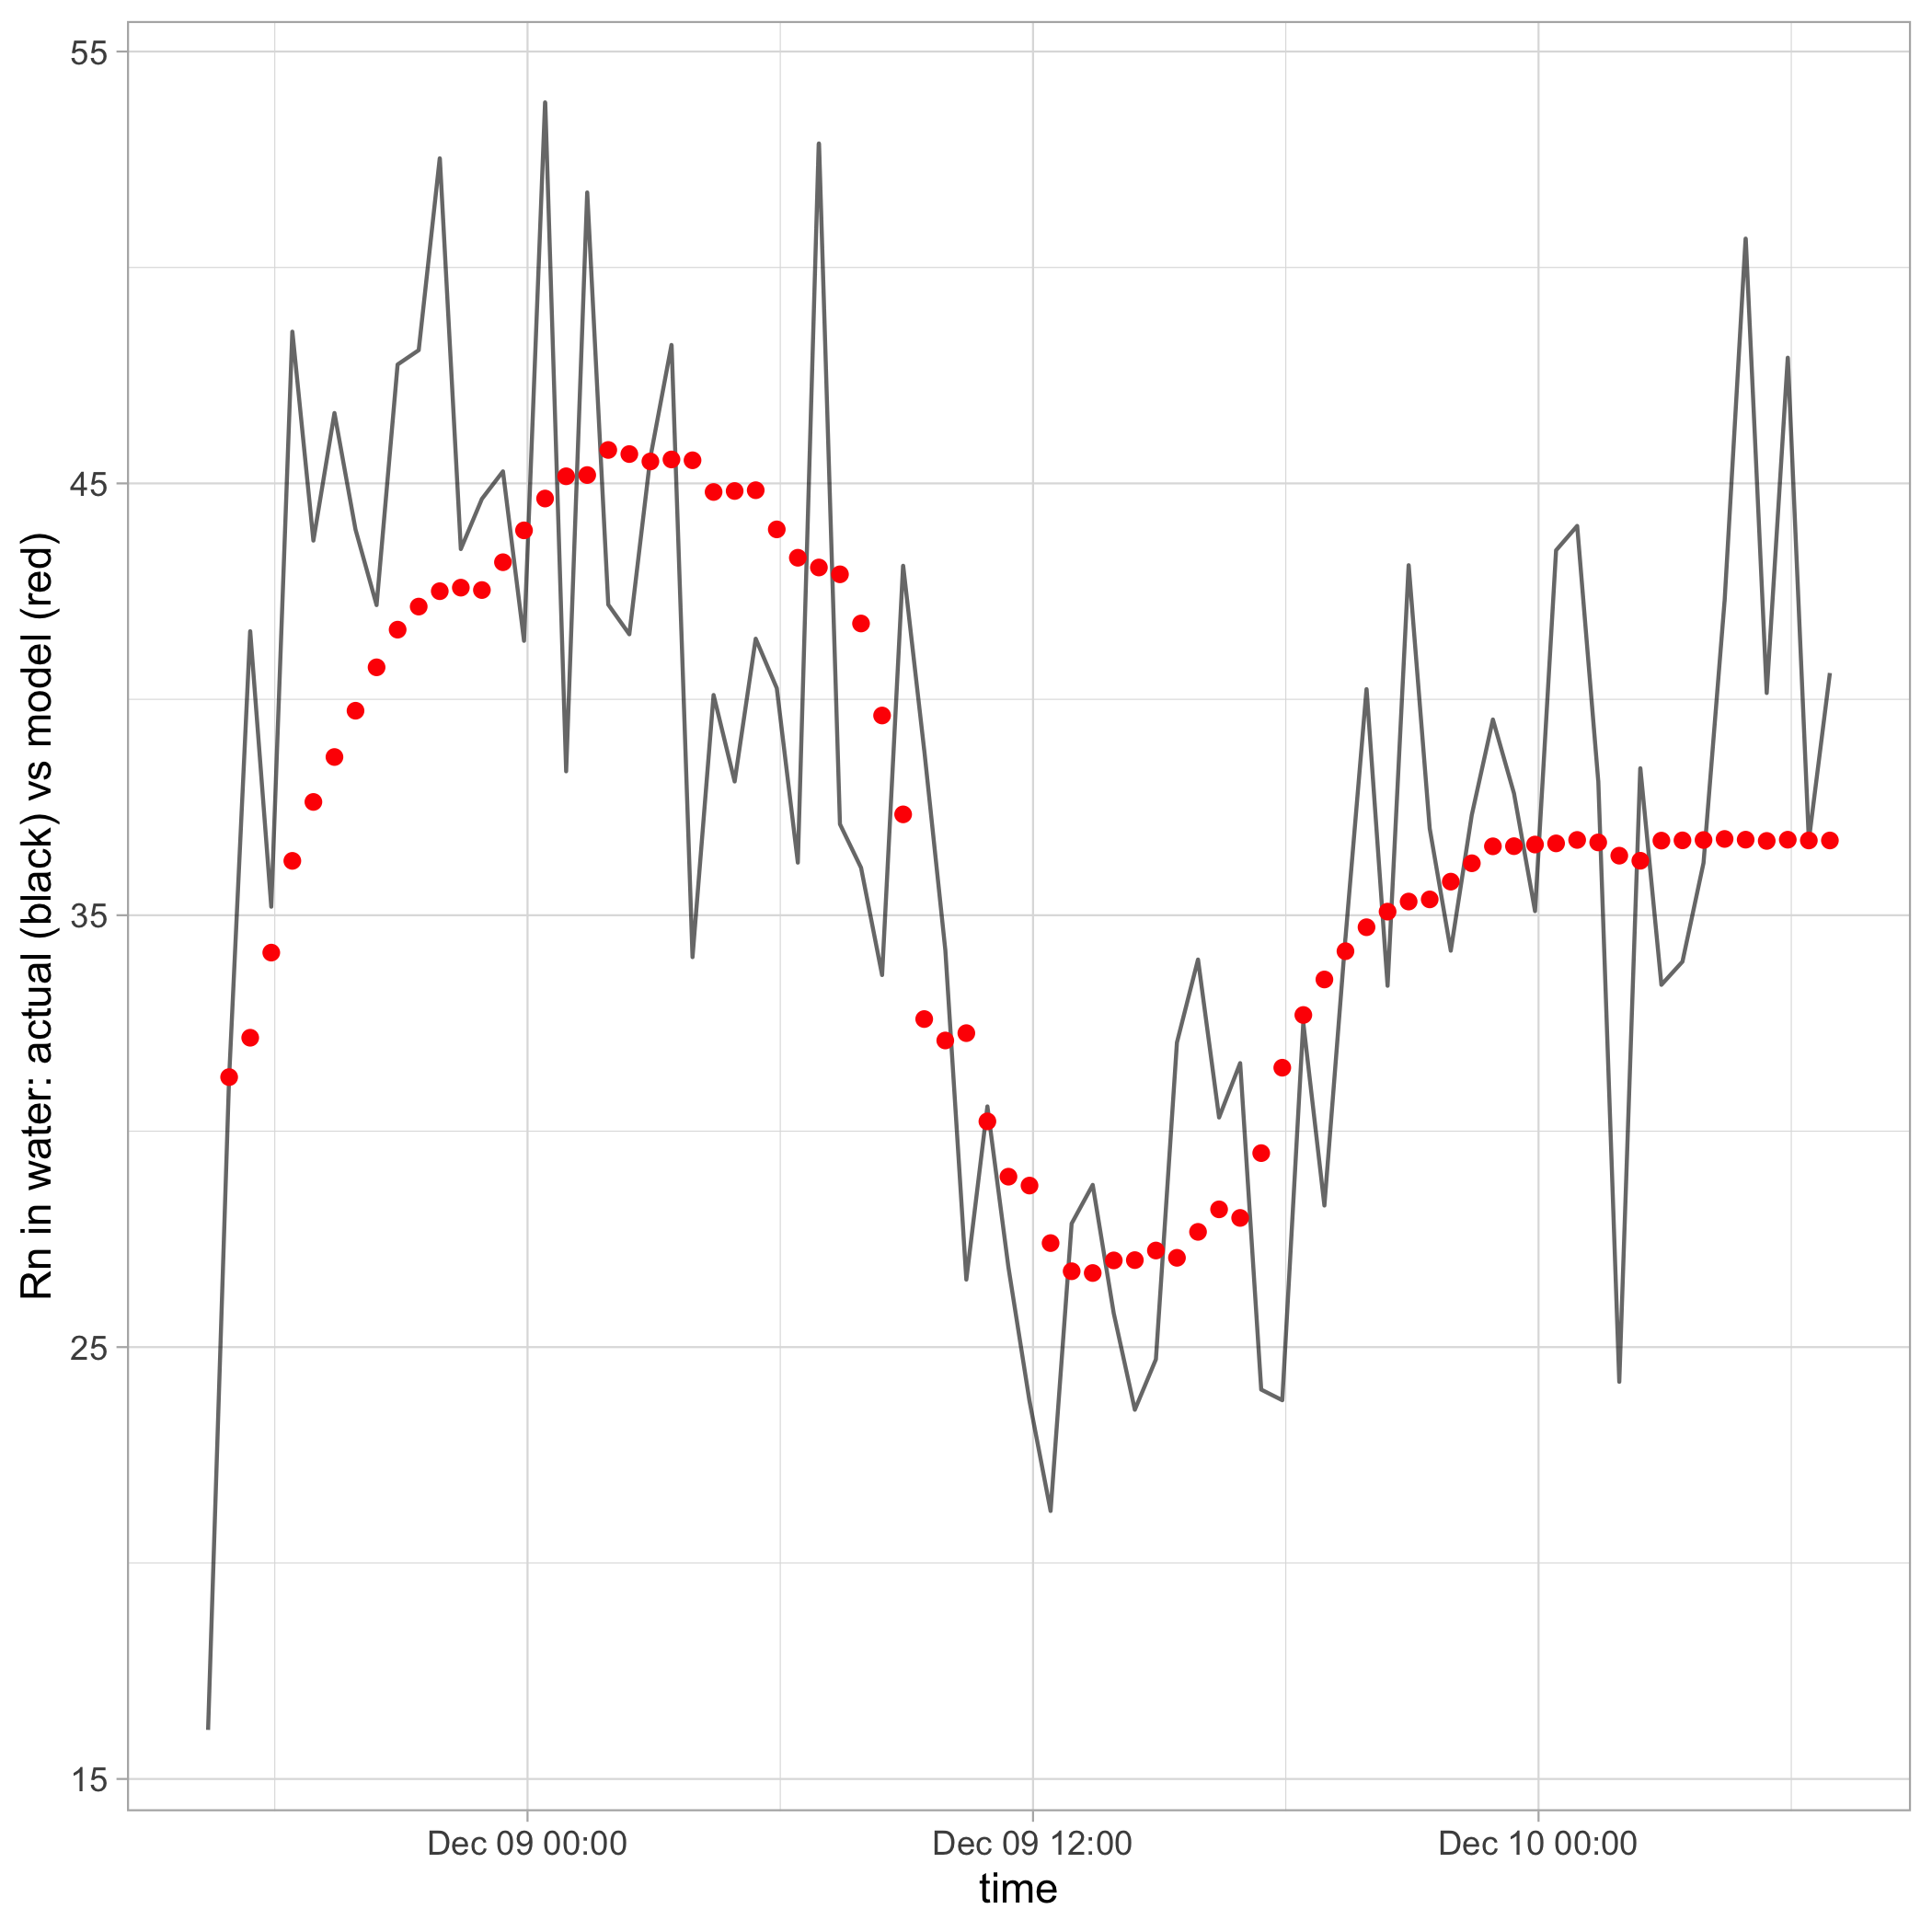

Source data for this figure (header and first rows):
time, Rn_exch__Bqm3, Rn_air__Bqm3, depth__m, temp_wat__C, Rn_wat__Bqm3, wind__ms, meas_t__h, temp_wat__K, mole_diff_Rn__m2s, dens_wat__kgm3, abs_visc_wat__kgsm, kin_visc_wat__m2s, schm_num, k_piston_Rn__ms, kw_air, lambda__s, Rn_ss__Bqm3, Rn_ini_inv__Bqm2, Rn_ss_flux__Bqm2s, mc_Rn_water__Bqm3, mc_Rn_air_exch__Bqm3, grad_Rn_conc__Bqm3, f_Rn_atm__Bqm2s
2008-12-08T16:25:00Z, 69.98, , , , 16.14, 2.086, , , , , , , , , , 2.089202294801147e-6, 37.41, , , 31.25, , , 
2008-12-08T16:55:00Z, 131.9, 6.564, 1.229, 23.3, 31.25, 1.639, 0.5, 296.4, 1.2661836244630868e-9, 997.5, 9.261266468579154e-4, 9.284751022620816e-7, 733.3, 2.4109492632777008e-6, 0.2306, 2.089202294801147e-6, 37.41, 45.96, 9.602440747420413e-5, 31.25, 31.25, 29.74, 7.169788728766768e-5
2008-12-08T17:25:00Z, 168.6, 6.564, 1.227, 22.3, 41.58, 1.49, 0.5, 295.4, 1.23400958338731e-9, 997.7, 9.480679681889367e-4, 9.502488023857334e-7, 770, 2.0034979876008076e-6, 0.237, 2.089202294801147e-6, 37.41, 45.91, 9.591655724083106e-5, 31.25, 31.25, 29.7, 5.94959196896803e-5
2008-12-08T17:55:00Z, 135.4, 17.14, 1.203, 20.9, 35.2, 1.937, 0.5, 294, 1.189939624308902e-9, 998, 9.801958897503308e-4, 9.821438919508177e-7, 825.4, 2.9107216057387875e-6, 0.2466, 2.089202294801147e-6, 37.41, 45.01, 9.404415830456082e-5, 31.25, 31.25, 27.02, 7.866062609959283e-5
2008-12-08T18:25:00Z, 181, 27.72, 1.194, 19.12, 48.51, 1.788, 0.5, 292.3, 1.135490922469501e-9, 998.4, 0.001024, 1.025275228731078e-6, 902.9, 2.4119261933448536e-6, 0.2599, 2.089202294801147e-6, 37.41, 44.66, 9.329849418359144e-5, 31.25, 31.25, 24.05, 5.800219889635033e-5
2008-12-08T18:55:00Z, 159.3, 38.29, 1.186, 18.1, 43.68, 1.639, 0.5, 291.3, 1.1053253632326216e-9, 998.6, 0.00105, 1.0511707115185459e-6, 951, 2.0271104087863165e-6, 0.268, 2.089202294801147e-6, 37.41, 44.38, 9.271969823073878e-5, 31.25, 31.25, 20.99, 4.254666309493813e-5
2008-12-08T19:25:00Z, 165.8, 48.87, 1.181, 17.37, 46.63, 1.192, 0.5, 290.5, 1.0838581528687606e-9, 998.7, 0.001069, 1.0705615473897083e-6, 987.7, 1.1874543897081529e-6, 0.2742, 2.089202294801147e-6, 37.41, 44.17, 9.228964557658321e-5, 31.25, 31.25, 17.85, 2.1201454305892513e-5
2008-12-08T19:55:00Z, 152.9, 37.84, 1.179, 16.56, 43.93, 0.8941, 0.5, 289.7, 1.0605312297007982e-9, 998.9, 0.001091, 1.092610482186372e-6, 1030, 7.286296790999237e-7, 0.2812, 2.089202294801147e-6, 37.41, 44.09, 9.210480235654564e-5, 31.25, 31.25, 20.61, 1.5017822549084248e-5
2008-12-08T20:25:00Z, 144.3, 26.82, 1.175, 15.87, 42.18, 0.8941, 0.5, 289, 1.0411411964460253e-9, 999, 0.001111, 1.1117666771299565e-6, 1068, 7.11421396493075e-7, 0.2874, 2.089202294801147e-6, 37.41, 43.94, 9.180162355387121e-5, 31.25, 31.25, 23.55, 1.6751197822679152e-5
2008-12-08T20:55:00Z, 161.5, 15.79, 1.17, 15.33, 47.75, 0.7451, 0.5, 288.5, 1.0260391398928464e-9, 999.1, 0.001126, 1.1272402206691873e-6, 1099, 5.214357130662358e-7, 0.2924, 2.089202294801147e-6, 37.41, 43.77, 9.144541834412268e-5, 31.25, 31.25, 26.64, 1.3888570703516734e-5
2008-12-08T21:25:00Z, 161.5, 4.764, 1.169, 14.98, 48.08, 1.192, 0.5, 288.1, 1.0161235476189688e-9, 999.1, 0.001137, 1.1376761669527658e-6, 1120, 1.0922200828771076e-6, 0.2958, 2.089202294801147e-6, 37.41, 43.72, 9.133487194283634e-5, 31.25, 31.25, 29.84, 3.259470314993751e-5
2008-12-08T21:55:00Z, 176.3, 4.764, 1.167, 14.77, 52.53, 1.341, 0.5, 287.9, 1.0105315792937342e-9, 999.1, 0.001143, 1.1436614857347103e-6, 1132, 1.3092888409249298e-6, 0.2977, 2.089202294801147e-6, 37.41, 43.64, 9.116740458287663e-5, 31.25, 31.25, 29.83, 3.9060407477133655e-5
2008-12-08T22:25:00Z, 146.4, 4.764, 1.165, 14.75, 43.48, 1.043, 0.5, 287.9, 1.0098342088988906e-9, 999.1, 0.001143, 1.1444130530828208e-6, 1133, 8.750116183581235e-7, 0.298, 2.089202294801147e-6, 37.41, 43.59, 9.106674441716311e-5, 31.25, 31.25, 29.83, 2.610345179429444e-5
2008-12-08T22:55:00Z, 148.5, 4.764, 1.163, 14.85, 44.64, 0.447, 0.5, 288, 1.0126258706545514e-9, 999.1, 0.00114, 1.1414113153563949e-6, 1127, 2.2636625070842912e-7, 0.297, 2.089202294801147e-6, 37.41, 43.5, 9.08851965568818e-5, 31.25, 31.25, 29.84, 6.754041509851116e-6
2008-12-08T23:25:00Z, 148.5, 4.764, 1.16, 14.47, 45.28, 0.447, 0.5, 287.6, 1.002186667219042e-9, 999.2, 0.001152, 1.1527309152612148e-6, 1150, 2.2333218024097362e-7, 0.3007, 2.089202294801147e-6, 37.41, 43.39, 9.064537977119856e-5, 31.25, 31.25, 29.82, 6.659575773961231e-6
2008-12-08T23:55:00Z, 133.5, 4.665, 1.157, 14.04, 41.35, 0.5961, 0.5, 287.2, 9.904165882774477e-10, 999.2, 0.001165, 1.165810928975218e-6, 1177, 3.48467506365369e-7, 0.305, 2.089202294801147e-6, 37.41, 43.27, 9.039567659363837e-5, 31.25, 31.25, 29.83, 1.0394474504835112e-5
2008-12-09T00:25:00Z, 172.3, 4.565, 1.155, 13.57, 53.82, 0.447, 0.5, 286.7, 9.778718590381458e-10, 999.3, 0.001179, 1.180136722084728e-6, 1207, 2.1628694741229925e-7, 0.3097, 2.089202294801147e-6, 37.41, 43.21, 9.028123556260073e-5, 31.25, 31.25, 29.84, 6.453560314902614e-6
2008-12-09T00:55:00Z, 122.7, 4.465, 1.152, 13.32, 38.33, 0.5961, 0.5, 286.5, 9.710826992346153e-10, 999.3, 0.001187, 1.1880613478243043e-6, 1223, 3.396057810193764e-7, 0.3123, 2.089202294801147e-6, 37.41, 43.08, 9.000756572729814e-5, 31.25, 31.25, 29.86, 1.0139656370447488e-5
2008-12-09T01:25:00Z, 163.5, 4.365, 1.151, 13.32, 51.74, 0.7451, 0.5, 286.5, 9.710826992346153e-10, 999.3, 0.001187, 1.1880613478243043e-6, 1223, 4.853240295465917e-7, 0.3123, 2.089202294801147e-6, 37.41, 43.06, 8.995109422112106e-5, 31.25, 31.25, 29.89, 1.4505506949112821e-5
2008-12-09T01:55:00Z, 133.3, 4.068, 1.151, 12.93, 42.19, 0.298, 0.5, 286.1, 9.606997911510525e-10, 999.4, 0.0012, 1.2004218530311345e-6, 1250, 1.1046282904081009e-7, 0.3164, 2.089202294801147e-6, 37.41, 43.07, 8.99765588193949e-5, 31.25, 31.25, 29.96, 3.309975912627499e-6
2008-12-09T02:25:00Z, 131.2, 3.77, 1.154, 12.93, 41.51, 0.149, 0.5, 286.1, 9.606997911510525e-10, 999.4, 0.0012, 1.2004218530311345e-6, 1250, 3.64389485629356e-8, 0.3164, 2.089202294801147e-6, 37.41, 43.16, 9.016334935430813e-5, 31.25, 31.25, 30.06, 1.095313117009623e-6
2008-12-09T02:55:00Z, 144.1, 3.472, 1.158, 12.93, 45.6, 0.7451, 0.5, 286.1, 9.606997911510525e-10, 999.4, 0.0012, 1.2004218530311345e-6, 1250, 4.785416131132057e-7, 0.3164, 2.089202294801147e-6, 37.41, 43.32, 9.050202888648001e-5, 31.25, 31.25, 30.15, 1.4429513387868452e-5
2008-12-09T03:25:00Z, 152.9, 3.174, 1.157, 12.93, 48.2, 0.447, 0.5, 286.1, 9.606997911510525e-10, 999.4, 0.0012, 1.2004218530311345e-6, 1250, 2.113301196648927e-7, 0.3164, 2.089202294801147e-6, 37.41, 43.28, 9.041046859031302e-5, 31.25, 31.25, 30.25, 6.392173798002124e-6
2008-12-09T03:55:00Z, 109.8, 3.769, 1.153, 13.03, 34.03, 1.192, 0.5, 286.2, 9.634604240359498e-10, 999.4, 0.001196, 1.197106483756335e-6, 1243, 1.0189289687087207e-6, 0.3153, 2.089202294801147e-6, 37.41, 43.14, 9.013354075193878e-5, 31.25, 31.25, 30.06, 3.0632342102135846e-5
2008-12-09T04:25:00Z, 129.3, 4.364, 1.152, 13.55, 40.1, 1.639, 0.5, 286.7, 9.771913623376675e-10, 999.3, 0.00118, 1.18092551457971e-6, 1208, 1.727704788247726e-6, 0.31, 2.089202294801147e-6, 37.41, 43.1, 9.005115519499159e-5, 31.25, 31.25, 29.9, 5.165684095214897e-5
2008-12-09T04:55:00Z, 122.6, 4.959, 1.153, 13.52, 38.1, 1.49, 0.5, 286.7, 9.765112189847312e-10, 999.3, 0.001181, 1.1817151176933455e-6, 1210, 1.4819912326531362e-6, 0.3102, 2.089202294801147e-6, 37.41, 43.12, 9.008141317170515e-5, 31.25, 31.25, 29.71, 4.403503745088595e-5
2008-12-09T05:25:00Z, 135.5, 5.553, 1.154, 13.47, 41.4, 1.639, 0.5, 286.6, 9.751519650665742e-10, 999.3, 0.001182, 1.1832967913028868e-6, 1213, 1.7229920645482542e-6, 0.3107, 2.089202294801147e-6, 37.41, 43.17, 9.019690276892997e-5, 31.25, 31.25, 29.53, 5.087302271885576e-5
2008-12-09T05:55:00Z, 133.4, 4.959, 1.158, 13.99, 40.26, 1.49, 0.5, 287.1, 9.890068008599685e-10, 999.2, 0.001167, 1.1674007703553073e-6, 1180, 1.5068122555713144e-6, 0.3055, 2.089202294801147e-6, 37.41, 43.32, 9.050397620135567e-5, 31.25, 31.25, 29.74, 4.480765019970585e-5
2008-12-09T06:25:00Z, 120.5, 4.364, 1.161, 14.37, 36.22, 0.8941, 0.5, 287.5, 9.994164844377722e-10, 999.2, 0.001155, 1.1557786946276417e-6, 1156, 6.745786807798709e-7, 0.3017, 2.089202294801147e-6, 37.41, 43.43, 9.072896363367964e-5, 31.25, 31.25, 29.93, 2.0193505109282354e-5
2008-12-09T06:55:00Z, 176.4, 3.77, 1.163, 14.47, 52.87, 1.192, 0.5, 287.6, 1.002186667219042e-9, 999.2, 0.001152, 1.1527309152612148e-6, 1150, 1.072757282857724e-6, 0.3007, 2.089202294801147e-6, 37.41, 43.51, 9.090167366827122e-5, 31.25, 31.25, 30.12, 3.230940507614847e-5
2008-12-09T07:25:00Z, 127, 3.176, 1.164, 14.57, 37.11, 1.49, 0.5, 287.7, 1.0049625679859993e-9, 999.2, 0.001149, 1.149695501747881e-6, 1144, 1.5385874084008827e-6, 0.2997, 2.089202294801147e-6, 37.41, 43.53, 9.09349275260476e-5, 31.25, 31.25, 30.3, 4.6619184114526775e-5
2008-12-09T07:55:00Z, 129.2, 2.878, 1.165, 15.36, 36.1, 1.788, 0.5, 288.5, 1.0267819967611498e-9, 999, 0.001125, 1.1264673403937884e-6, 1097, 2.1181015521259303e-6, 0.2921, 2.089202294801147e-6, 37.41, 43.58, 9.105371248302868e-5, 31.25, 31.25, 30.41, 6.441356779064644e-5
2008-12-09T08:25:00Z, 127.1, 2.58, 1.174, 16.76, 33.62, 1.788, 0.5, 289.9, 1.0663276438113983e-9, 998.8, 0.001086, 1.0870326488679242e-6, 1019, 2.22441782987449e-6, 0.2794, 2.089202294801147e-6, 37.41, 43.93, 9.177481075441267e-5, 31.25, 31.25, 30.53, 6.791309261633074e-5
2008-12-09T08:55:00Z, 180.9, 2.282, 1.18, 18.54, 43.09, 2.086, 0.5, 291.7, 1.1181344935927683e-9, 998.5, 0.001038, 1.039988253494381e-6, 930.1, 3.026144314857821e-6, 0.2645, 2.089202294801147e-6, 37.41, 44.14, 9.220935715201042e-5, 31.25, 31.25, 30.65, 9.274491268905407e-5
2008-12-09T09:25:00Z, 165.7, 1.985, 1.217, 22.12, 38.82, 2.831, 0.5, 295.3, 1.228271525619668e-9, 997.7, 9.521108049820769e-4, 9.54261522057997e-7, 776.9, 5.561910220219866e-6, 0.2382, 2.089202294801147e-6, 37.41, 45.53, 9.512176134253882e-5, 31.25, 31.25, 30.78, 1.711887016472841e-4
2008-12-09T09:55:00Z, 146.3, 1.985, 1.216, 22.71, 34.21, 2.831, 0.5, 295.9, 1.2471319879582444e-9, 997.6, 9.38972413176973e-4, 9.412218755743135e-7, 754.7, 5.6705318654332904e-06, 0.2343, 2.089202294801147e-6, 37.41, 45.48, 9.501480993600624e-5, 31.25, 31.25, 30.79, 1.745754941158313e-4
2008-12-09T10:25:00Z, 120.6, 1.984, 1.207, 22.78, 26.56, 2.384, 0.5, 295.9, 1.2496226810600872e-9, 997.6, 9.372691718360809e-4, 9.395316201820479e-7, 751.9, 4.318258146153119e-6, 0.2338, 2.089202294801147e-6, 37.41, 45.14, 9.431168663839104e-5, 31.25, 31.25, 30.79, 1.3294793005756207e-4
2008-12-09T10:55:00Z, 144.1, 1.984, 1.214, 24.99, 30.57, 2.384, 0.5, 298.1, 1.3222953490295112e-9, 997, 8.905879591938714e-4, 8.93223113583472e-7, 675.5, 4.637936316065773e-6, 0.2203, 2.089202294801147e-6, 37.41, 45.4, 9.485932594399377e-5, 31.25, 31.25, 30.81, 1.429144492744908e-4
2008-12-09T11:25:00Z, 127.1, 1.984, 1.221, 26.44, 26.84, 2.533, 0.5, 299.6, 1.3717275772255462e-9, 996.7, 8.618411304953354e-4, 8.64722304948848e-7, 630.4, 5.351510799070873e-6, 0.2122, 2.089202294801147e-6, 37.41, 45.67, 9.540726472828991e-5, 31.25, 31.25, 30.83, 1.6498869323668437e-4
2008-12-09T11:55:00Z, 116.8, 2.182, 1.224, 26.63, 23.75, 2.682, 0.5, 299.8, 1.3780670751409326e-9, 996.6, 8.583128538547695e-4, 8.612251125500347e-7, 625, 5.897984294240443e-6, 0.2112, 2.089202294801147e-6, 37.41, 45.78, 9.564558365159378e-5, 31.25, 31.25, 30.79, 1.8160100114304197e-4
2008-12-09T12:25:00Z, 105.9, 2.38, 1.236, 28.15, 21.21, 2.384, 0.5, 301.3, 1.4315065275205243e-9, 996.2, 8.298847531121248e-4, 8.330547026106439e-7, 581.9, 5.122876597697391e-6, 0.2034, 2.089202294801147e-6, 37.41, 46.23, 9.65808844491925e-5, 31.25, 31.25, 30.77, 1.5761582081433106e-4
2008-12-09T12:55:00Z, 138.2, 2.579, 1.247, 28.78, 27.86, 2.533, 0.5, 301.9, 1.4541232977013393e-9, 996, 8.18517807340968e-4, 8.217944548212088e-7, 565.1, 5.756035101392723e-6, 0.2003, 2.089202294801147e-6, 37.41, 46.64, 9.743799379828873e-5, 31.25, 31.25, 30.73, 1.7690960255955558e-4
2008-12-09T13:25:00Z, 140.2, 2.777, 1.257, 28.52, 28.76, 2.384, 0.5, 301.7, 1.4447537099738582e-9, 996.1, 8.231812911996808e-4, 8.264139077507516e-7, 572, 5.1820386251510865e-6, 0.2016, 2.089202294801147e-6, 37.41, 47, 9.819998521314879e-5, 31.25, 31.25, 30.69, 1.5904396811763872e-4
2008-12-09T13:55:00Z, 125.1, 3.073, 1.265, 27.81, 25.78, 2.086, 0.5, 301, 1.419363018768916e-9, 996.3, 8.361459058319121e-4, 8.392579842314111e-7, 591.3, 4.093644654112674e-6, 0.2051, 2.089202294801147e-6, 37.41, 47.31, 9.883450381914092e-5, 31.25, 31.25, 30.62, 1.2535035136320902e-4
2008-12-09T14:25:00Z, 114.5, 3.37, 1.27, 27.62, 23.55, 1.639, 0.5, 300.8, 1.4129080399586486e-9, 996.3, 8.39520404453391e-4, 8.42601555964878e-7, 596.4, 2.7673332788415475e-6, 0.206, 2.089202294801147e-6, 37.41, 47.51, 9.925586846510546e-5, 31.25, 31.25, 30.56, 8.456066916361902e-5
2008-12-09T14:55:00Z, 120.8, 3.667, 1.257, 27.7, 24.72, 1.341, 0.5, 300.9, 1.4156617180053324e-9, 996.3, 8.380768707756241e-4, 8.411712296093805e-7, 594.2, 2.0122280406096893e-6, 0.2056, 2.089202294801147e-6, 37.41, 47.03, 9.825675635432337e-5, 31.25, 31.25, 30.5, 6.13670227111e-5
2008-12-09T15:25:00Z, 153.4, 3.963, 1.259, 27.91, 32.05, 1.788, 0.5, 301.1, 1.4230241029522665e-9, 996.3, 8.342463692847142e-4, 8.373759376823753e-7, 588.4, 3.209162545447167e-6, 0.2046, 2.089202294801147e-6, 37.41, 47.08, 9.836700319876427e-5, 31.25, 31.25, 30.44, 9.768752791750653e-5
2008-12-09T15:55:00Z, 160.9, 3.362, 1.258, 27.05, 33.97, 2.235, 0.5, 300.2, 1.3926015837731444e-9, 996.5, 8.503521397153872e-4, 8.533352560663601e-7, 612.8, 4.463944830101484e-6, 0.209, 2.089202294801147e-6, 37.41, 47.06, 9.831083124943266e-5, 31.25, 31.25, 30.55, 1.363659945755636e-4
2008-12-09T16:25:00Z, 145.3, 2.76, 1.248, 26.63, 30.32, 1.937, 0.5, 299.8, 1.3780209036318023e-9, 996.6, 8.583384263151347e-4, 8.612504590095207e-7, 625, 3.503955781601261e-6, 0.2112, 2.089202294801147e-6, 37.41, 46.68, 9.751573579429496e-5, 31.25, 31.25, 30.67, 1.0745874611952605e-4
2008-12-09T16:55:00Z, 145.3, 2.159, 1.241, 27.12, 31.58, 1.639, 0.5, 300.3, 1.3952096697109994e-9, 996.5, 8.48942259788129e-4, 8.519380303383195e-7, 610.6, 2.7240679338270556e-6, 0.2086, 2.089202294801147e-6, 37.41, 46.43, 9.699595777618592e-5, 31.25, 31.25, 30.8, 8.390249779226713e-5
2008-12-09T17:25:00Z, 104.7, 1.558, 1.227, 25.51, 24.02, 1.639, 0.5, 298.7, 1.339807996024969e-9, 996.9, 8.801455002497027e-4, 8.828685419891029e-7, 659, 2.5891086333335846e-6, 0.2173, 2.089202294801147e-6, 37.41, 45.91, 9.591146430554587e-5, 31.25, 31.25, 30.91, 8.003523526091854e-5
2008-12-09T17:55:00Z, 100.5, 2.044, 1.214, 23.47, 23.77, 1.49, 0.5, 296.6, 1.271964666758067e-9, 997.4, 9.223101963899637e-4, 9.246885324574386e-7, 727, 2.0819141939420756e-6, 0.2294, 2.089202294801147e-6, 37.41, 45.42, 9.48958751615264e-5, 31.25, 31.25, 30.78, 6.40848312879283e-5
2008-12-09T18:25:00Z, 134.6, 2.531, 1.205, 22.37, 32.5, 1.937, 0.5, 295.5, 1.2364595816868449e-9, 997.7, 9.463540595725222e-4, 9.485477332936262e-7, 767.1, 3.056271123694652e-6, 0.2365, 2.089202294801147e-6, 37.41, 45.07, 9.416533995076174e-5, 31.25, 31.25, 30.65, 9.368111528864431e-5
2008-12-09T18:55:00Z, 115.3, 3.018, 1.2, 21.63, 28.28, 2.086, 0.5, 294.8, 1.2129402491356236e-9, 997.9, 9.631145224205636e-4, 9.65184466143249e-7, 795.7, 3.358055515261324e-6, 0.2415, 2.089202294801147e-6, 37.41, 44.89, 9.379205851593283e-5, 31.25, 31.25, 30.52, 1.024941758195002e-4
2008-12-09T19:25:00Z, 138.8, 3.505, 1.195, 21.1, 34.47, 2.235, 0.5, 294.3, 1.1962521412814727e-9, 998, 9.754374346037229e-4, 9.774189881288257e-7, 817.1, 3.684401954293095e-6, 0.2452, 2.089202294801147e-6, 37.41, 44.71, 9.340409746709137e-5, 31.25, 31.25, 30.39, 1.1197386293933762e-4
2008-12-09T19:55:00Z, 160.4, 3.407, 1.191, 20.67, 40.23, 3.129, 0.5, 293.8, 1.1828675369101265e-9, 998.1, 9.855920024840765e-4, 9.875023463440314e-7, 834.8, 6.222134957216396e-6, 0.2483, 2.089202294801147e-6, 37.41, 44.54, 9.306092419147726e-5, 31.25, 31.25, 30.4, 1.8918215842758773e-4
2008-12-09T20:25:00Z, 132.4, 3.31, 1.191, 20.32, 33.37, 2.682, 0.5, 293.5, 1.1719283968527517e-9, 998.1, 9.940772771409043e-4, 9.959292365689188e-7, 849.8, 4.804760386211033e-6, 0.2508, 2.089202294801147e-6, 37.41, 44.54, 9.305912669410037e-5, 31.25, 31.25, 30.42, 1.4616209707093308e-4
2008-12-09T20:55:00Z, 170.9, 3.213, 1.188, 20.16, 43.1, 1.937, 0.5, 293.3, 1.1672631760514052e-9, 998.2, 9.977482707170682e-4, 9.995752853294483e-7, 856.3, 2.8400826800472166e-6, 0.252, 2.089202294801147e-6, 37.41, 44.45, 9.285570923029895e-5, 31.25, 31.25, 30.44, 8.645506822936366e-5
2008-12-09T21:25:00Z, 145.1, 3.115, 1.187, 20.14, 37.01, 1.937, 0.5, 293.3, 1.1664869572595435e-9, 998.2, 9.983621453252148e-4, 1.0001850070493895e-6, 857.4, 2.8376684173037664e-6, 0.2522, 2.089202294801147e-6, 37.41, 44.42, 9.279369541449247e-5, 31.25, 31.25, 30.46, 8.644944101922733e-5
2008-12-09T21:55:00Z, 132.6, 2.823, 1.187, 19.76, 34.18, 2.235, 0.5, 292.9, 1.154849242794476e-9, 998.3, 0.001008, 1.0094334152974752e-6, 874.1, 3.522310841200084e-6, 0.255, 2.089202294801147e-6, 37.41, 44.4, 9.276328762028017e-5, 31.25, 31.25, 30.53, 1.0753800654659732e-4
... 18 more rows
